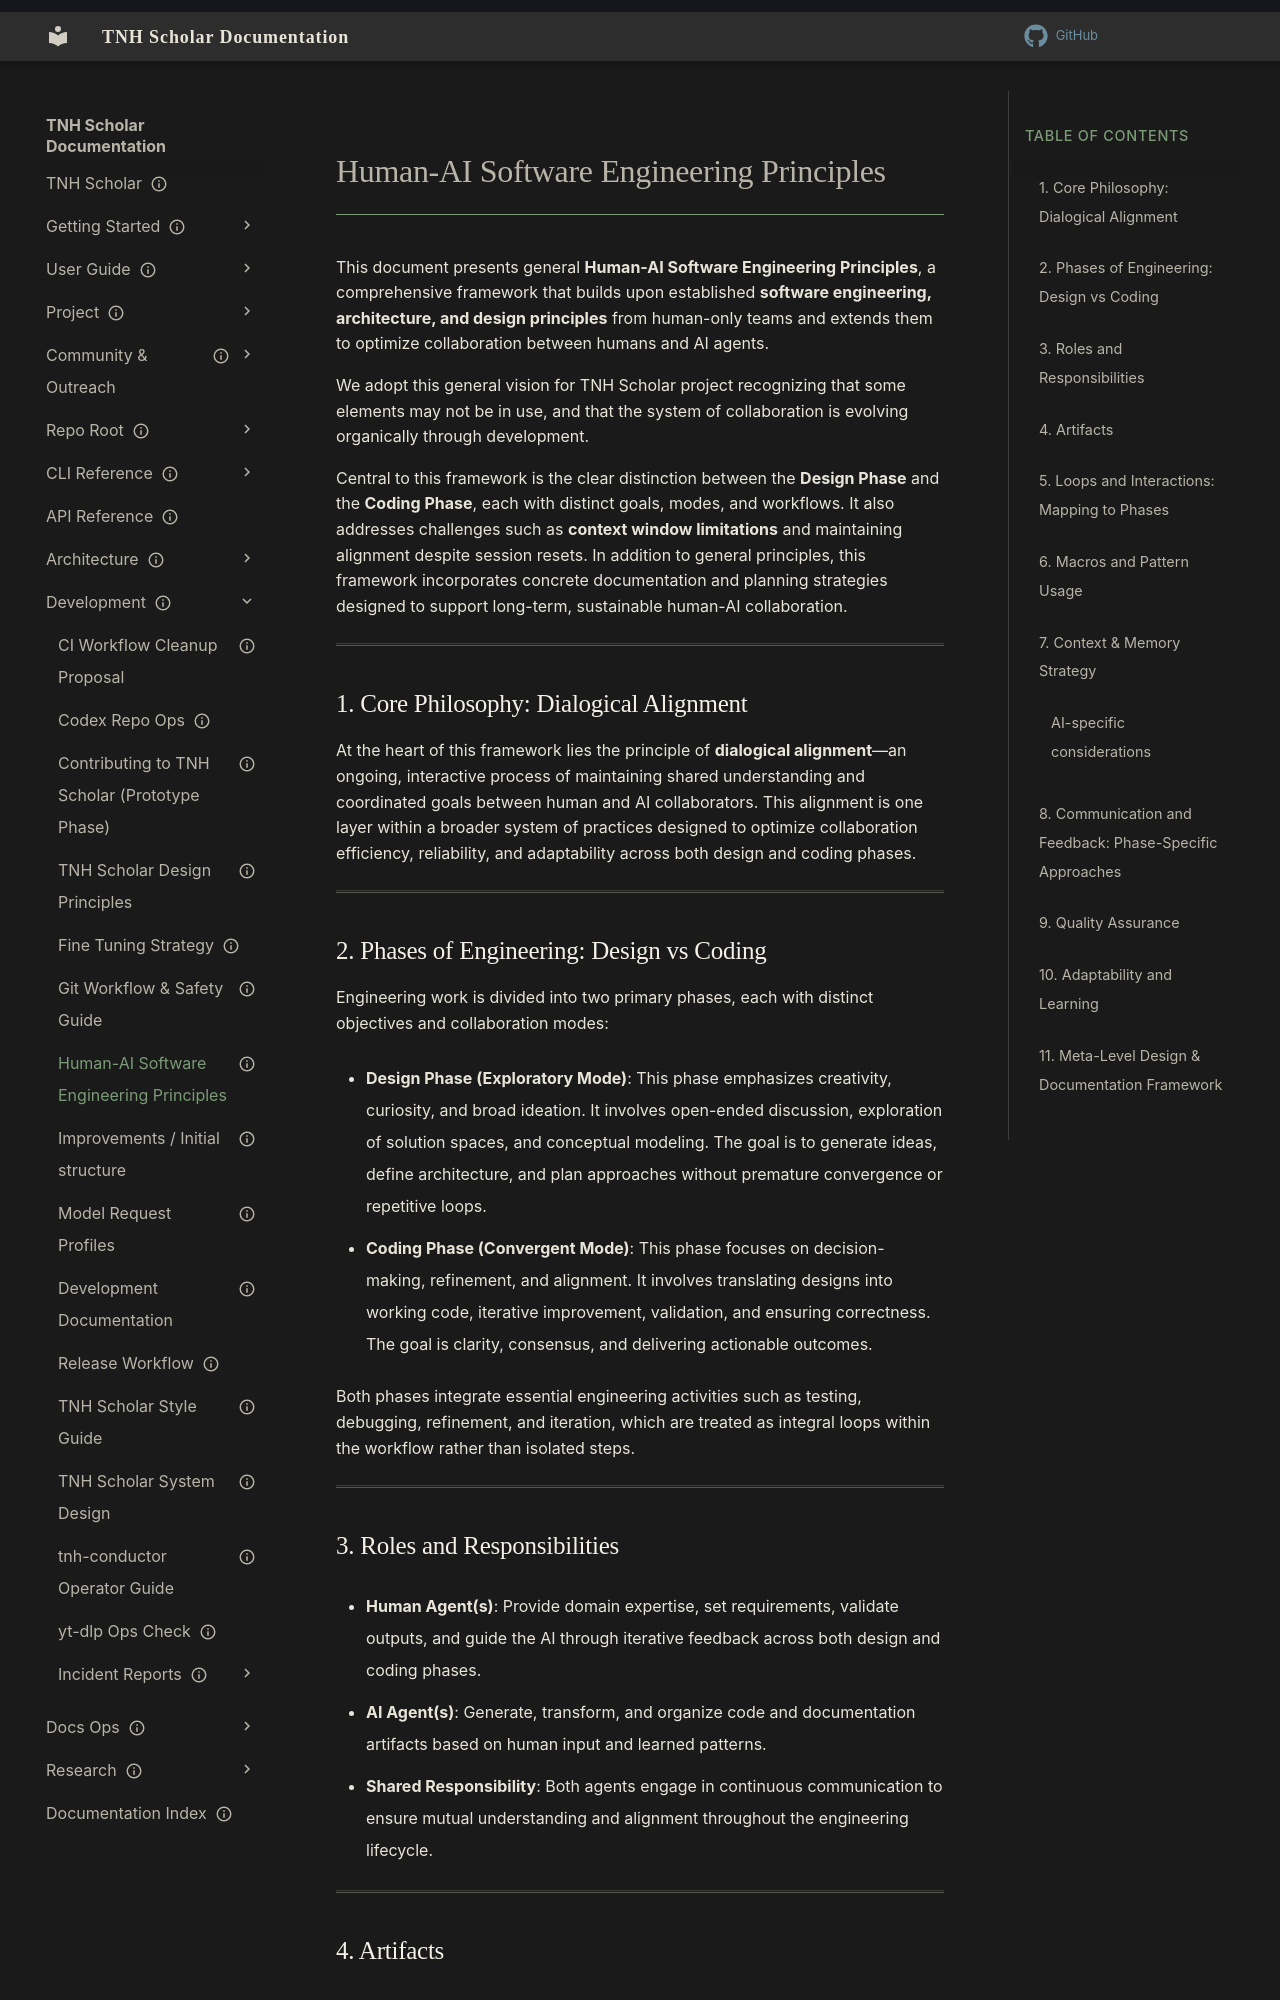

repository: aaronksolomon/tnh-scholar · page: development/human-ai-software-engineering-principles/index.html · generator: mkdocs

---
title: "Human-AI Software Engineering Principles"
description: "This document presents the **Human-AI Software Engineering Principles**, a comprehensive framework that builds upon established **software engineering, architecture, and design principles** from human-only teams and extends them to optimize collaboration between humans and AI agents. Central to this framework is the clear distinction between the **Design Phase** and the **Coding Phase**, each with distinct goals, modes, and workflows. It also addresses challenges such as **context window limitations** and maintaining alignment despite session resets. In addition to general principles, this framework incorporates concrete documentation and planning strategies designed to support long-term, sustainable human-AI collaboration."
owner: ""
author: ""
status: current
created: "2025-11-15"
---
# Human-AI Software Engineering Principles

This document presents general **Human-AI Software Engineering Principles**, a comprehensive framework that builds upon established **software engineering, architecture, and design principles** from human-only teams and extends them to optimize collaboration between humans and AI agents.

We adopt this general vision for TNH Scholar project recognizing that some elements may not be in use, and that the system of collaboration is evolving organically through development.

Central to this framework is the clear distinction between the **Design Phase** and the **Coding Phase**, each with distinct goals, modes, and workflows. It also addresses challenges such as **context window limitations** and maintaining alignment despite session resets. In addition to general principles, this framework incorporates concrete documentation and planning strategies designed to support long-term, sustainable human-AI collaboration.

---

## 1. Core Philosophy: Dialogical Alignment

At the heart of this framework lies the principle of **dialogical alignment**—an ongoing, interactive process of maintaining shared understanding and coordinated goals between human and AI collaborators. This alignment is one layer within a broader system of practices designed to optimize collaboration efficiency, reliability, and adaptability across both design and coding phases.

---
